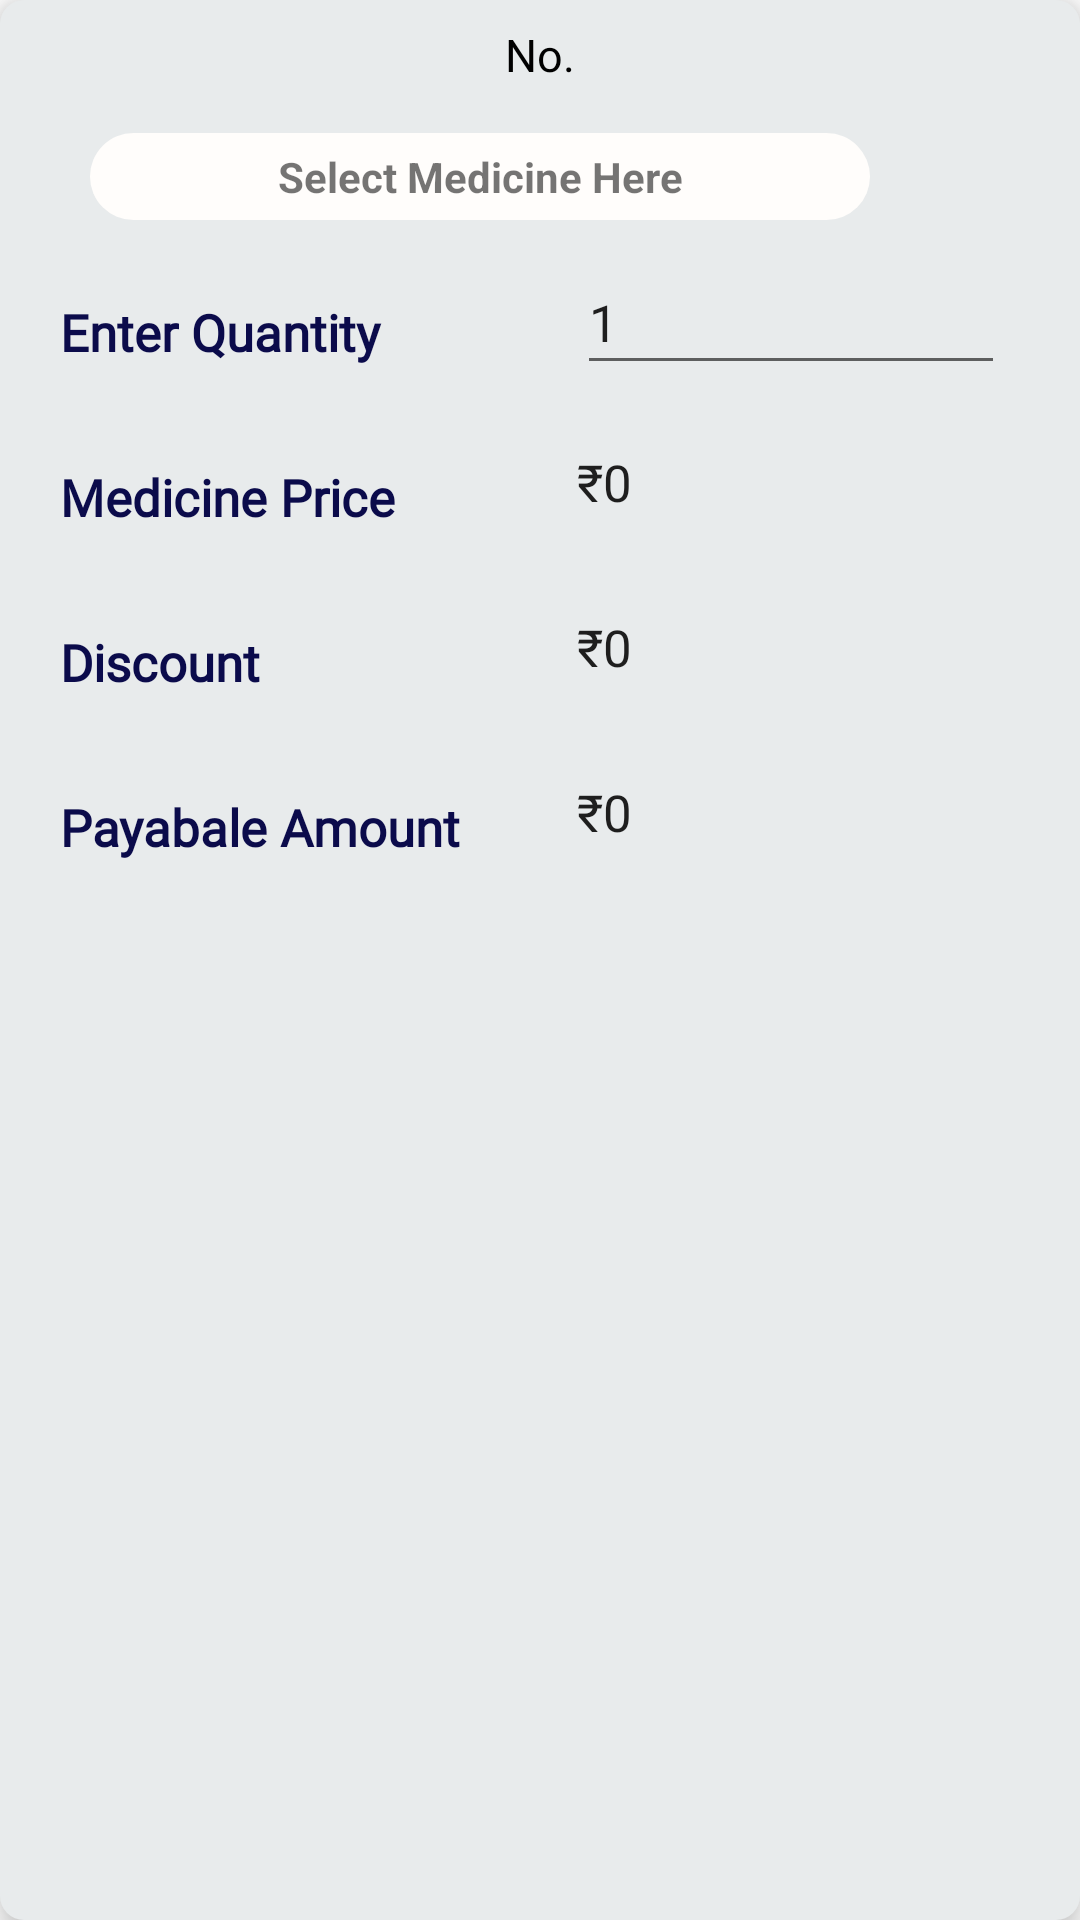

Reconstruct the res/layout file that produces this screen, plus the resources it refers to.
<!-- AndroidManifest.xml: application theme Theme.AgastiPharmaceuticals -->
<!-- res/layout/recycler_row_new_order.xml -->
<?xml version="1.0" encoding="utf-8"?>
<LinearLayout xmlns:android="http://schemas.android.com/apk/res/android"
    xmlns:app="http://schemas.android.com/apk/res-auto"
    android:id="@+id/llRow"
    android:layout_width="match_parent"
    android:layout_height="wrap_content"
    android:layout_margin="7dp"
    android:layout_marginTop="5dp"
    android:background="@drawable/lightgrey_box"
    android:elevation="7dp"
    android:orientation="vertical"
    android:paddingBottom="10dp"
    app:cardBackgroundColor="#F6F6F6">

    <TextView
        android:id="@+id/txtOrderNumber"
        android:layout_marginTop="8dp"
        android:layout_gravity="center"
        android:layout_width="wrap_content"
        android:layout_height="wrap_content"
        android:fontFamily="@font/bariol_bold_webfont"
        android:textSize="15dp"
        android:text="No."
        android:textColor="@color/black"/>

    <LinearLayout
        android:layout_width="match_parent"
        android:layout_height="wrap_content"
        android:orientation="horizontal">

        <TextView
            android:padding="5dp"
            android:background="@drawable/background_grey_box2"
            android:id="@+id/txtSpinnerSelectionNowTxt"
            android:layout_width="260dp"
            android:layout_height="wrap_content"
            android:layout_marginStart="30dp"
            android:layout_marginTop="16dp"
            android:layout_marginEnd="20dp"
            android:gravity="center"
            android:text="Select Medicine Here"
            android:textStyle="bold" />


        <ImageView
            android:id="@+id/deleteImageBucket"
            android:layout_width="43dp"
            android:layout_height="30dp"
            android:layout_gravity="center"
            android:src="@drawable/delete_icon" />


    </LinearLayout>


    <LinearLayout
        android:layout_width="match_parent"
        android:layout_height="wrap_content"
        android:layout_gravity="start"
        android:layout_marginStart="20dp"
        android:layout_marginTop="10dp"
        android:orientation="horizontal">

        <TextView
            android:fontFamily="@font/bariol_bold_webfont"
            android:id="@+id/txtAddQty"
            android:layout_width="0dp"
            android:layout_height="wrap_content"
            android:layout_gravity="center"
            android:layout_marginTop="5dp"
            android:layout_weight="3"
            android:text="Enter Quantity"
            android:textColor="#0B0B4B"
            android:textSize="17sp"
            android:textStyle="bold" />

        <EditText
            android:fontFamily="@font/bariol_bold_webfont"
            android:id="@+id/txtQuantityNumber"
            android:layout_width="0dp"
            android:layout_height="45dp"
            android:layout_marginStart="30dp"
            android:layout_marginEnd="25dp"
            android:layout_weight="3"
            android:inputType="number"
            android:text="1"
            android:textColor="#1E1E1E"
            android:textSize="17sp" />

    </LinearLayout>

    <LinearLayout
        android:layout_width="match_parent"
        android:layout_height="wrap_content"
        android:layout_gravity="start"
        android:layout_marginStart="20dp"
        android:layout_marginTop="10dp"
        android:orientation="horizontal">

        <TextView
            android:fontFamily="@font/bariol_bold_webfont"
            android:layout_width="0dp"
            android:layout_height="wrap_content"
            android:layout_gravity="center"
            android:layout_marginTop="5dp"
            android:layout_weight="3"
            android:text="Medicine Price"
            android:textColor="#0B0B4B"
            android:textSize="17sp"
            android:textStyle="bold" />

        <TextView
            android:fontFamily="@font/bariol_bold_webfont"
            android:id="@+id/txtMedicinePrice"
            android:layout_width="0dp"
            android:layout_height="45dp"
            android:layout_marginStart="30dp"
            android:layout_marginEnd="25dp"
            android:layout_weight="3"
            android:gravity="start|center"
            android:inputType="number"
            android:text="₹0"
            android:textColor="#1E1E1E"
            android:textSize="17sp" />

    </LinearLayout>

    <LinearLayout
        android:layout_width="match_parent"
        android:layout_height="wrap_content"
        android:layout_gravity="start"
        android:layout_marginStart="20dp"
        android:layout_marginTop="10dp"
        android:orientation="horizontal">

        <TextView
            android:layout_width="0dp"
            android:fontFamily="@font/bariol_bold_webfont"
            android:layout_height="wrap_content"
            android:layout_gravity="center"
            android:layout_marginTop="5dp"
            android:layout_weight="3"
            android:text="Discount"
            android:textColor="#0B0B4B"
            android:textSize="17sp"
            android:textStyle="bold" />

        <TextView
            android:fontFamily="@font/bariol_bold_webfont"
            android:id="@+id/txtMedicineDiscount"
            android:layout_width="0dp"
            android:layout_height="45dp"
            android:layout_marginStart="30dp"
            android:layout_marginEnd="25dp"
            android:layout_weight="3"
            android:gravity="start|center"
            android:inputType="number"
            android:text="₹0"
            android:textColor="#1E1E1E"
            android:textSize="17sp" />

    </LinearLayout>

    <LinearLayout
        android:layout_width="match_parent"
        android:layout_height="wrap_content"
        android:layout_gravity="start"
        android:layout_marginStart="20dp"
        android:layout_marginTop="10dp"
        android:orientation="horizontal">

        <TextView
            android:fontFamily="@font/bariol_bold_webfont"
            android:layout_width="0dp"
            android:layout_height="wrap_content"
            android:layout_gravity="center"
            android:layout_marginTop="5dp"
            android:layout_weight="3"
            android:text="Payabale Amount"
            android:textColor="#0B0B4B"
            android:textSize="17sp"
            android:textStyle="bold" />

        <TextView
            android:fontFamily="@font/bariol_bold_webfont"
            android:id="@+id/txtPayableAmountrr"
            android:layout_width="0dp"
            android:layout_height="45dp"
            android:layout_marginStart="30dp"
            android:layout_marginEnd="25dp"
            android:layout_weight="3"
            android:gravity="start|center"
            android:inputType="number"
            android:text="₹0"
            android:textColor="#1E1E1E"
            android:textSize="17sp" />

    </LinearLayout>

</LinearLayout>
<!-- resources referenced by this layout -->
<resources>
  <color name="black">#FF000000</color>
  <!-- drawable background_grey_box2 (drawable) -->
  <?xml version="1.0" encoding="utf-8"?>
  <shape xmlns:android="http://schemas.android.com/apk/res/android"
      android:shape="rectangle">
  
      <solid android:color="#FFFDFB"/>
      <corners android:radius="26dp"/>
  
  </shape>
  <!-- drawable lightgrey_box (drawable-v24) -->
  <?xml version="1.0" encoding="utf-8"?>
  <shape xmlns:android="http://schemas.android.com/apk/res/android"
      android:shape="rectangle">
      <corners android:radius="8dp" />
  
      <solid android:color="#E8EBEC"/>
  </shape>
  <style name="Theme.AgastiPharmaceuticals" parent="Theme.MaterialComponents.DayNight.NoActionBar">
          
          <item name="colorPrimary">@color/purple_500</item>
          <item name="colorPrimaryVariant">@color/purple_700</item>
          <item name="colorOnPrimary">@color/white</item>
          
          <item name="colorSecondary">@color/teal_200</item>
          <item name="colorSecondaryVariant">@color/teal_700</item>
          <item name="colorOnSecondary">@color/black</item>
          
          <item name="android:statusBarColor" tools:targetApi="l">?attr/colorPrimaryVariant</item>
          
      </style>
  <color name="purple_500">#FF6200EE</color>
  <color name="purple_700">#000000</color>
  <color name="white">#FFFFFFFF</color>
  <color name="teal_200">#FF03DAC5</color>
  <color name="teal_700">#FF018786</color>
</resources>
